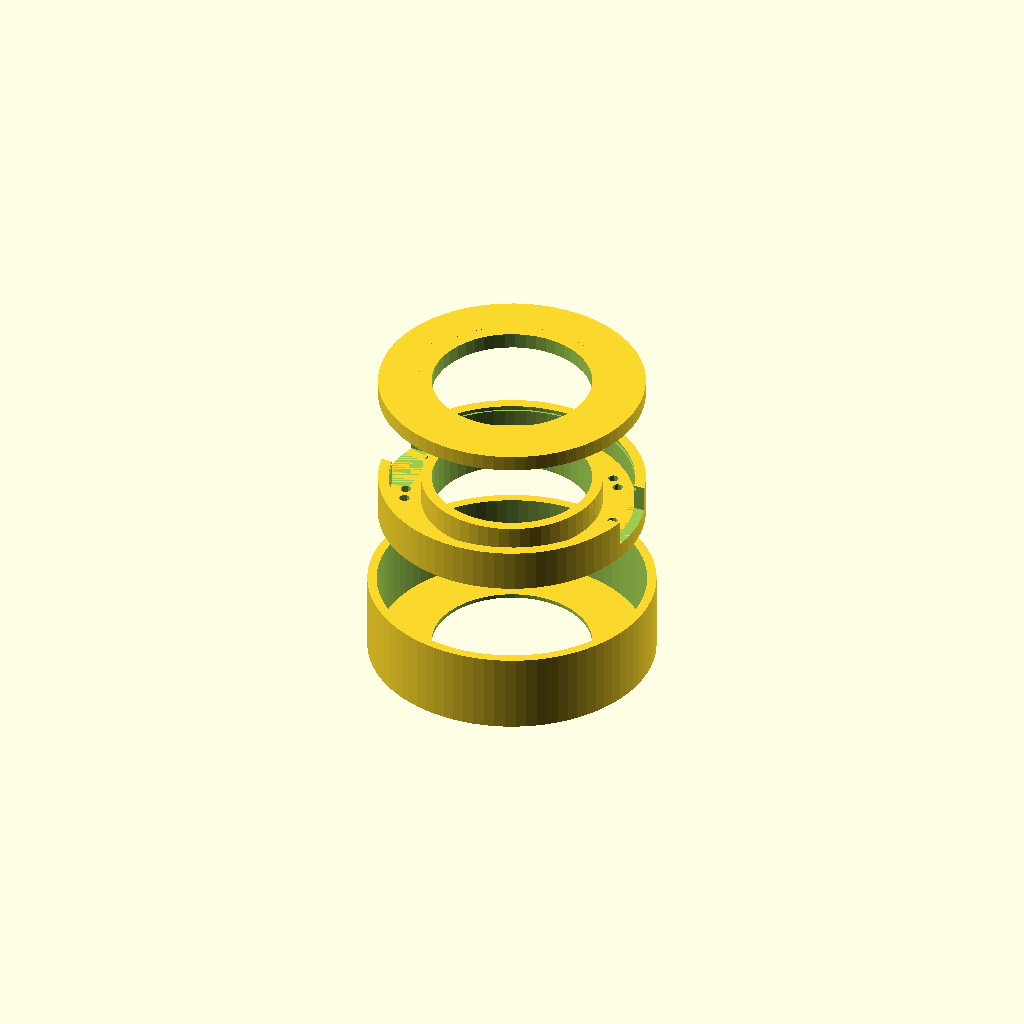
Cell 1 — every parameter at its default value.
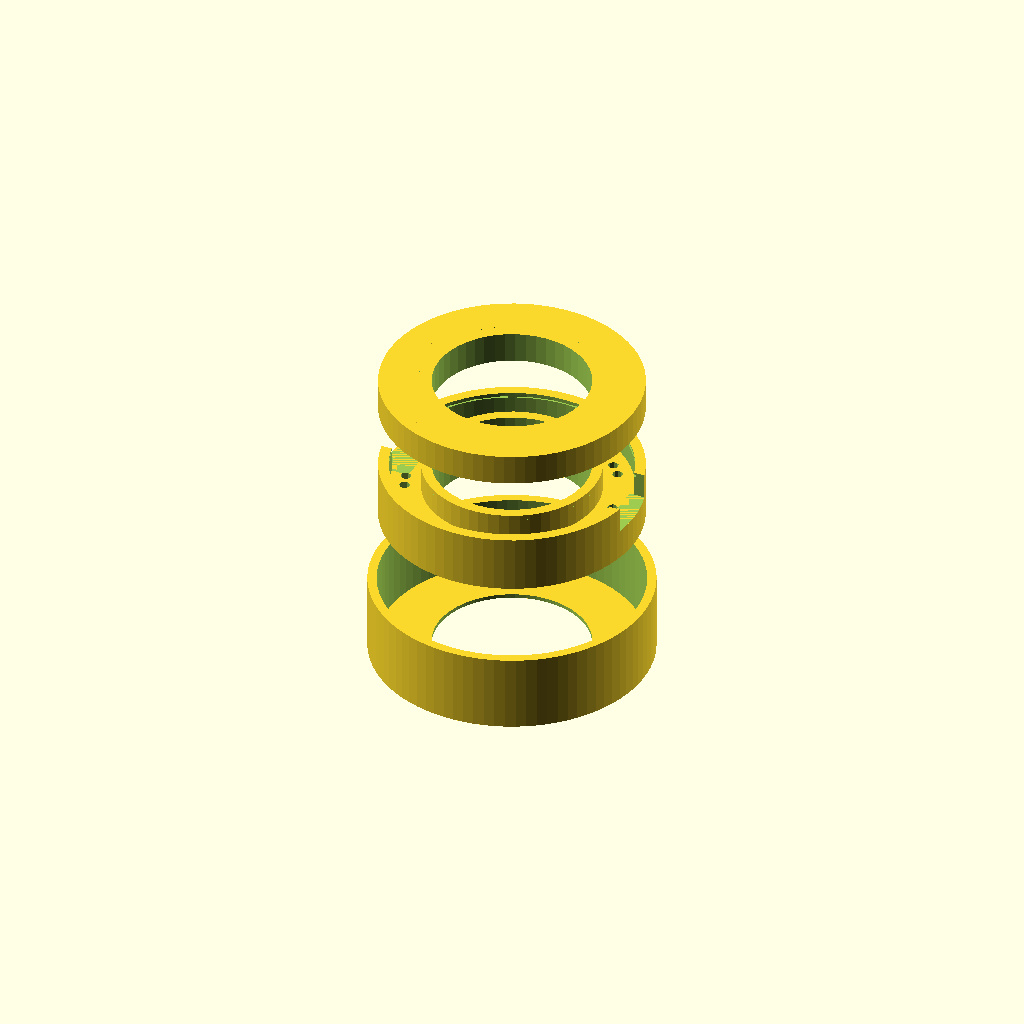
Cell 2: the same model with thick = 6.
All cells are drawn from one camera (rotation 55°, 0°, 25°, orthographic, colour scheme Cornfield), so only the parameter changes between them.
Source of the model, inputs/thingiverse/thing-3080761/files/light_ring.scad:
/* Mount for a light-ring around webcamera or similar.

   This work is licenses under Create Common Attribution License 4.0.
   For the full license text see:
   
       https://creativecommons.org/licenses/by/4.0/legalcode
       
   For an abridged, human readable, license text see:
   
       https://creativecommons.org/licenses/by/4.0/
       
   Have fun!
   
   Mathias Broxvall, 2018-09-02
*/

inner_r = 30/2;             //< Radius of hole for camera
outer_r = inner_r + 10;     //< Outer radius of center part
thick = 3;
pin_r = 1;                  //< Thickness of LED legs. Increase if holes are too small
pin_x = inner_r+5;
pin_y1 = +1.5;
pin_y2 = -1.5;
pins = 9;                   //< Number of LEDs 
edge = 2;
inner_h = 5;

translate([0,0,-30])
diffuser();
front();

translate([0,0,30])
rotate(180,[1,0,0])
back();

module diffuser() {
    ring(inner_r, outer_r+1, 0.75);
    ring(outer_r+0.25, outer_r+2.0, 15);
}

module ring(inner, outer, thick) {
    difference() {
        cylinder(r=outer, h=thick, $fa=1);
        translate([0,0,-1])
        cylinder(r=inner, h=thick+2, $fa=1);
    }
}

module front() {
    difference() {
        ring(inner_r, outer_r, thick);
        for (rot = [0:360/pins:360]) {
            rotate(rot, [0,0,1]) {
                translate([pin_x,pin_y1,-1])
                cylinder(r = pin_r, h=thick+2, $fn=10);
                translate([pin_x,pin_y2,-1])
                cylinder(r = pin_r, h=thick+2, $fn=10);
            }
        }
    }
    ring(inner_r, inner_r+edge, thick+inner_h);
    difference() {        
        ring(outer_r-edge, outer_r, thick+inner_h);
        translate([outer_r-2*edge, -5, thick])
        cube([12,12,20]);
        translate([-outer_r+2*edge-10, -5, thick])
        cube([12,12,20]);
        translate([0,0,thick+inner_h-1.0])
        cylinder(r=outer_r-edge+0.4, h=0.6);
    }
}


module back() {
    ring(inner_r, outer_r, thick);
    ring(inner_r+edge+0.5, outer_r-edge-0.5, thick+1);
    intersection() {
        translate([0,0,thick+0.49])
        ring(inner_r+edge+0.5, outer_r-edge+0.3, 0.5);
        cube([2*outer_r+10, 9, 20], center=true);
    }

}
Parameter table extracted from the source (name, type, default, range or options):
thick: number, default 3
pin_r: number, default 1
pin_y1: number, default 1.5
pin_y2: number, default -1.5
pins: number, default 9
edge: number, default 2
inner_h: number, default 5
